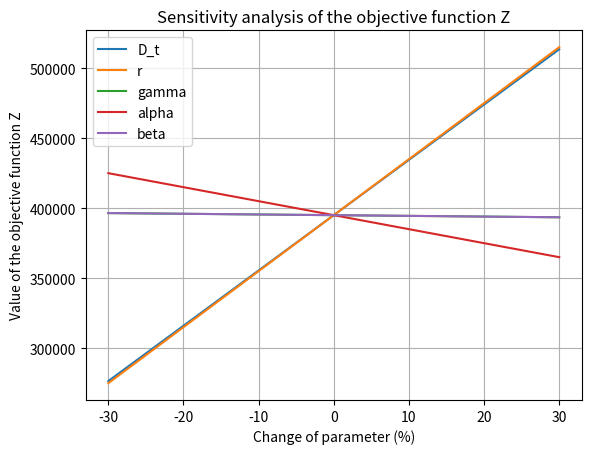

Here is the Python script that generated this plot:
import numpy as np
import matplotlib.pyplot as plt

# Initial Parameter
r = 100  # Average revenue per visitor
gamma = 0.5  # Average environment impact per visitor
D_t = 5000  # The number of visitors
alpha = 0.2  # Environmental Reinvestment Ratio
beta = 2  # Environmental Protection Weight

# Objective function
def calculate_Z(D_t, r, gamma, alpha, beta):
    return D_t * (r * (1 - alpha) - beta * gamma)

# Calculating sensivity
def sensitivity_analysis(param_name, base_value, percentage_changes, D_t, r, gamma, alpha, beta):
    Z_values = []
    for change in percentage_changes:
        new_value = base_value * (1 + change / 100)
        if param_name == "D_t":
            Z = calculate_Z(new_value, r, gamma, alpha, beta)
        elif param_name == "r":
            Z = calculate_Z(D_t, new_value, gamma, alpha, beta)
        elif param_name == "gamma":
            Z = calculate_Z(D_t, r, new_value, alpha, beta)
        elif param_name == "alpha":
            Z = calculate_Z(D_t, r, gamma, new_value, beta)
        elif param_name == "beta":
            Z = calculate_Z(D_t, r, gamma, alpha, new_value)
        Z_values.append(Z)
    return Z_values

# Range of changes
percentage_changes = [-30, -20, -10, 0, 10, 20, 30]

# Sensitivity analysis for each parameter
params = {"D_t": D_t, "r": r, "gamma": gamma, "alpha": alpha, "beta": beta}
sensitivity_results = {}

for param, base_value in params.items():
    sensitivity_results[param] = sensitivity_analysis(param, base_value, percentage_changes, D_t, r, gamma, alpha, beta)

# Drawing graph
for param, Z_values in sensitivity_results.items():
    plt.plot(percentage_changes, Z_values, label=f"{param}")

plt.title("Sensitivity analysis of the objective function Z")
plt.xlabel("Change of parameter (%)")
plt.ylabel("Value of the objective function Z")
plt.legend()
plt.grid(True)
plt.show()